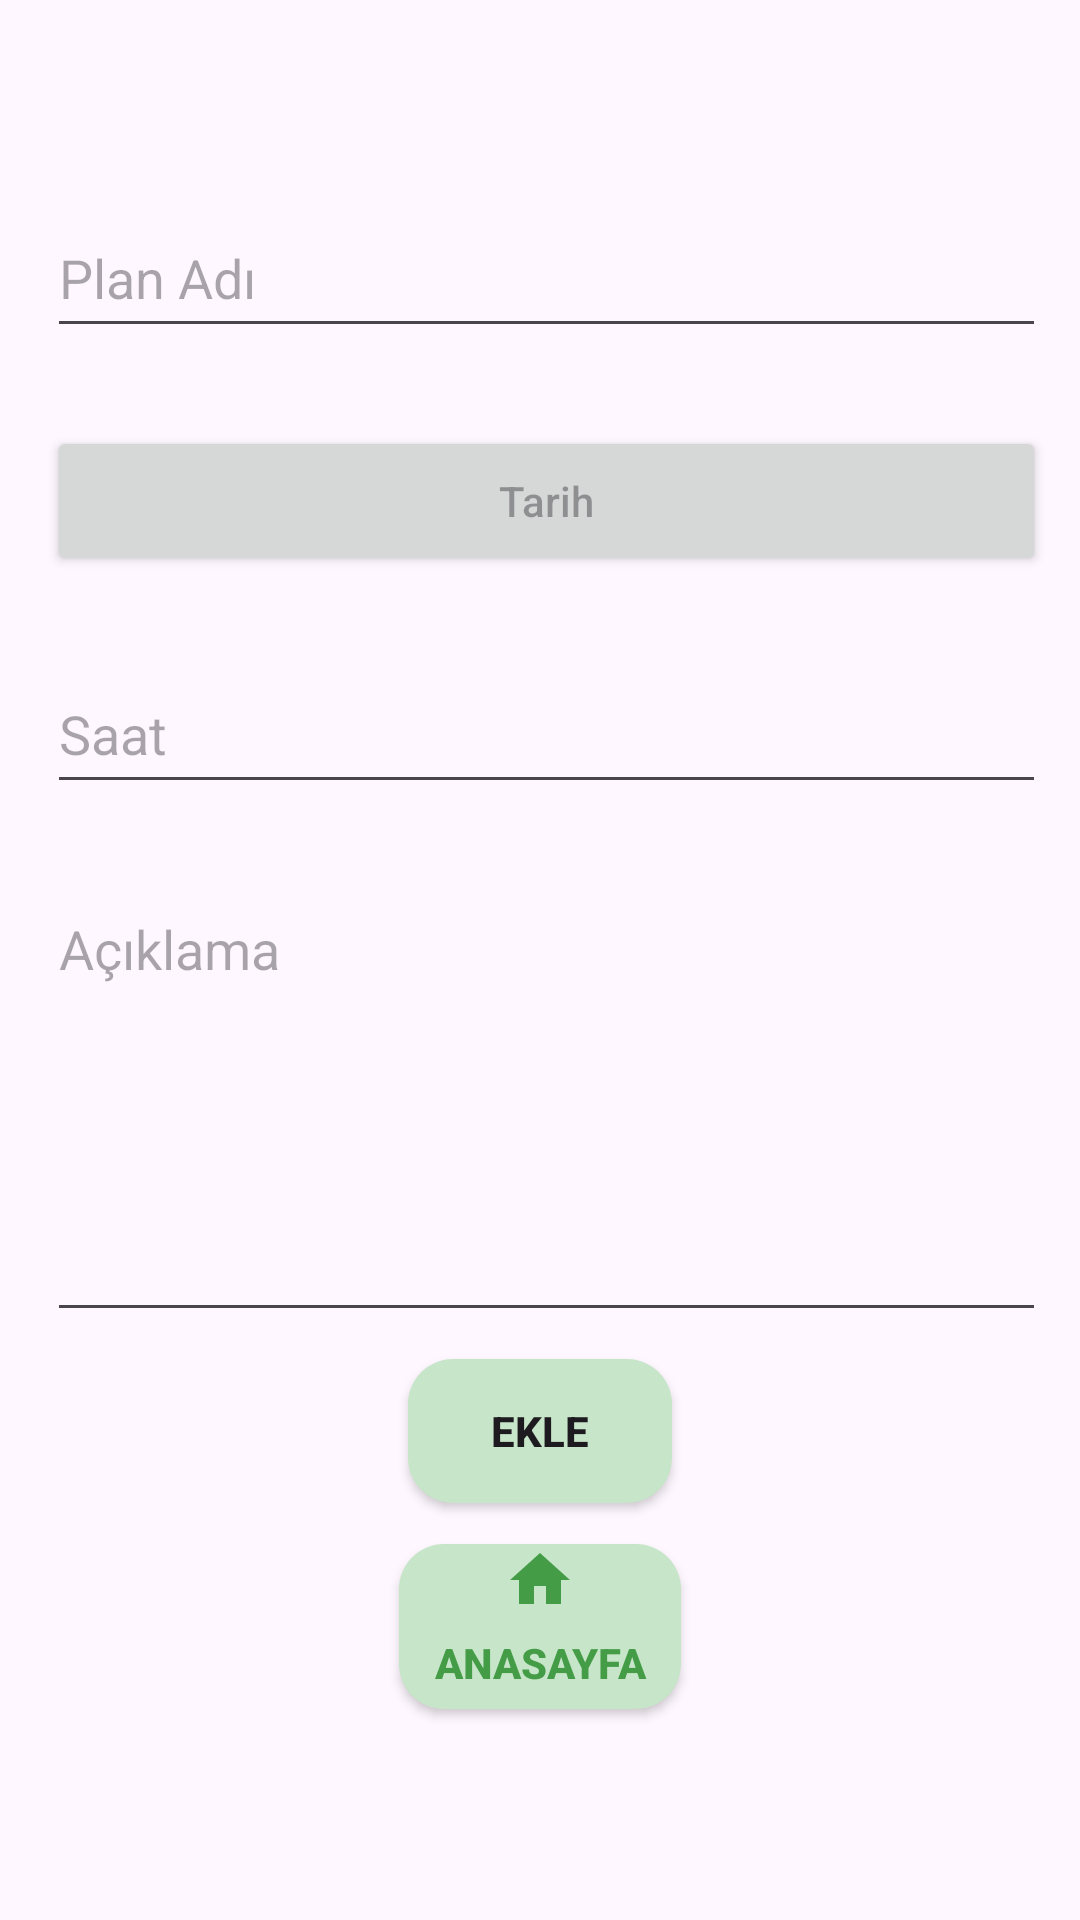

Layout XML and referenced resources for this Android screen:
<!-- AndroidManifest.xml: application theme Theme.StudentHelper -->
<!-- res/layout/activity_plan_duzenle.xml -->
<?xml version="1.0" encoding="utf-8"?>
<androidx.constraintlayout.widget.ConstraintLayout xmlns:android="http://schemas.android.com/apk/res/android"
    xmlns:app="http://schemas.android.com/apk/res-auto"
    xmlns:tools="http://schemas.android.com/tools"
    android:id="@+id/main"
    android:layout_width="match_parent"
    android:layout_height="match_parent"
    tools:context=".PlanDuzenle">

    <EditText
        android:id="@+id/NameText"
        android:layout_width="333dp"
        android:layout_height="50dp"
        android:layout_marginStart="32dp"
        android:layout_marginTop="66dp"
        android:layout_marginEnd="28dp"
        android:ems="10"
        android:hint="Plan Adı"
        android:inputType="text"
        app:layout_constraintEnd_toEndOf="parent"
        app:layout_constraintStart_toStartOf="parent"
        app:layout_constraintTop_toTopOf="parent" />

    <EditText
        android:id="@+id/statementText"
        android:layout_width="333dp"
        android:layout_height="150dp"
        android:layout_marginStart="32dp"
        android:layout_marginTop="26dp"
        android:layout_marginEnd="28dp"
        android:ems="10"
        android:gravity="start|top"
        android:hint="Açıklama"
        android:inputType="textMultiLine"
        app:layout_constraintEnd_toEndOf="parent"
        app:layout_constraintStart_toStartOf="parent"
        app:layout_constraintTop_toBottomOf="@+id/timeText" />

    <Button
        android:id="@+id/dateText"
        android:layout_width="333dp"
        android:layout_height="50dp"
        android:layout_marginStart="32dp"
        android:layout_marginTop="26dp"
        android:layout_marginEnd="28dp"
        android:ems="10"
        android:hint="Tarih"
        android:onClick="date"
        android:inputType="date"
        app:layout_constraintEnd_toEndOf="parent"
        app:layout_constraintStart_toStartOf="parent"
        app:layout_constraintTop_toBottomOf="@+id/NameText" />

    <EditText
        android:id="@+id/timeText"
        android:layout_width="333dp"
        android:layout_height="50dp"
        android:layout_marginStart="32dp"
        android:layout_marginTop="26dp"
        android:layout_marginEnd="28dp"
        android:ems="10"
        android:hint="Saat"
        android:inputType="time"
        app:layout_constraintEnd_toEndOf="parent"
        app:layout_constraintStart_toStartOf="parent"
        app:layout_constraintTop_toBottomOf="@+id/dateText" />

    <Button
        android:id="@+id/button4"
        android:layout_width="wrap_content"
        android:layout_height="wrap_content"
        android:layout_marginBottom="5dp"
        android:background="@drawable/kaydolbutton"
        android:onClick="ekle"
        android:text="Ekle"
        android:textStyle="bold"
        app:layout_constraintBottom_toTopOf="@+id/plananasayfadon"
        app:layout_constraintEnd_toEndOf="parent"
        app:layout_constraintStart_toStartOf="parent"
        app:layout_constraintTop_toBottomOf="@+id/statementText" />

    <Button
        android:id="@+id/plananasayfadon"
        android:layout_width="94dp"
        android:layout_height="55dp"
        android:background="@drawable/kaydolbutton"
        android:drawableTop="@drawable/baseline_home_24"
        android:onClick="anaSayfa"
        android:text="Anasayfa"
        android:textColor="@color/enterbutton"
        android:textStyle="bold"
        app:layout_constraintBottom_toBottomOf="parent"
        app:layout_constraintEnd_toEndOf="parent"
        app:layout_constraintStart_toStartOf="parent"
        app:layout_constraintTop_toBottomOf="@+id/statementText" />
</androidx.constraintlayout.widget.ConstraintLayout>
<!-- resources referenced by this layout -->
<resources>
  <color name="enterbutton">#449C47</color>
  <!-- drawable baseline_home_24 (drawable) -->
  <vector xmlns:android="http://schemas.android.com/apk/res/android" android:height="24dp" android:tint="#449C47" android:viewportHeight="24" android:viewportWidth="24" android:width="24dp">
        
      <path android:fillColor="@android:color/white" android:pathData="M10,20v-6h4v6h5v-8h3L12,3 2,12h3v8z"/>
      
  </vector>
  <!-- drawable kaydolbutton (drawable) -->
  <?xml version="1.0" encoding="utf-8"?>
  <shape xmlns:android="http://schemas.android.com/apk/res/android">
      <solid android:color="@color/signupbutton" />
      <corners android:radius="15dp"/>
  </shape>
  <style name="Theme.StudentHelper" parent="Base.Theme.StudentHelper" />
  <color name="signupbutton">#C7E5C8</color>
  <style name="Base.Theme.StudentHelper" parent="Theme.Material3.DayNight.NoActionBar">
          
          
      </style>
</resources>
